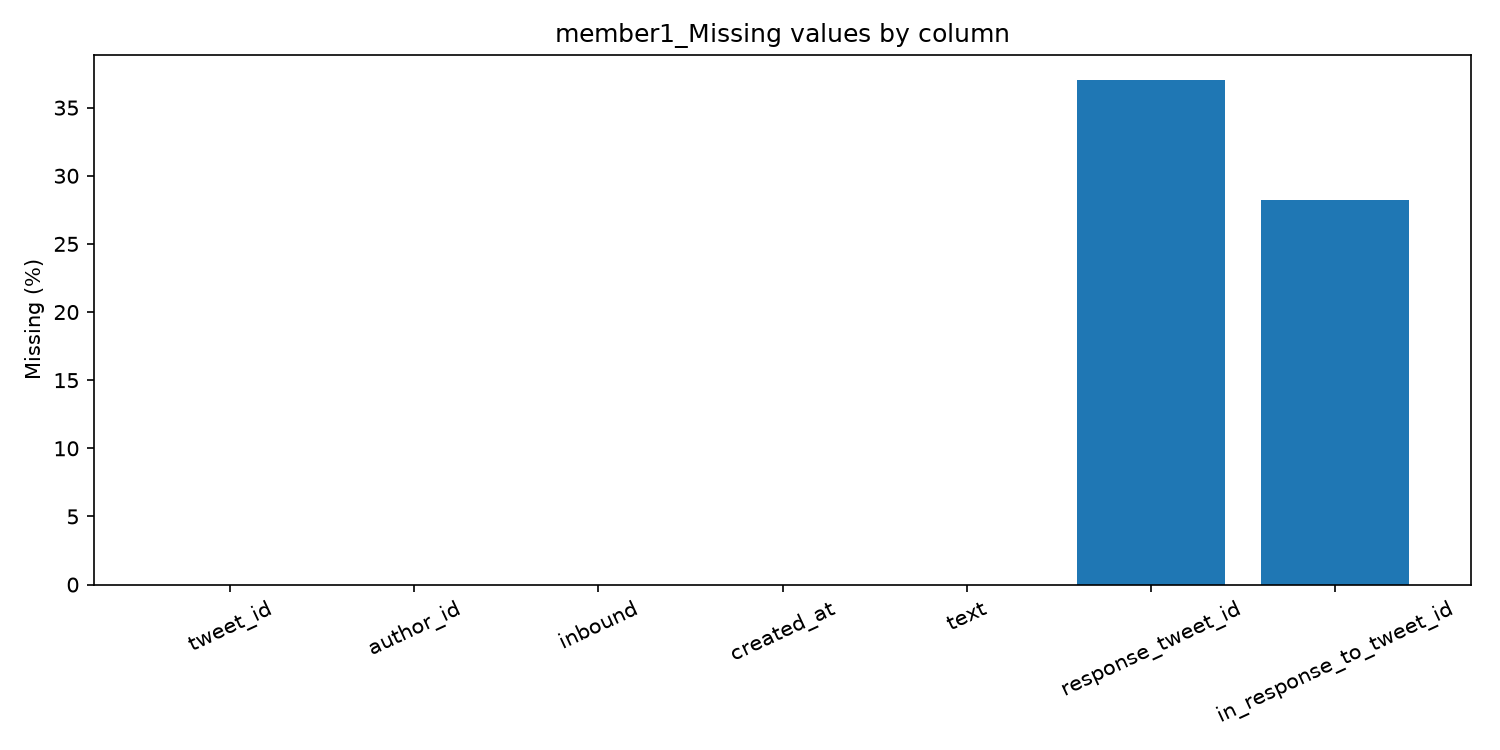

Data behind this chart, as committed beside it:
column, missing_count, missing_percentage, total_rows
tweet_id, 0, 0.0, 1406546
author_id, 0, 0.0, 1406546
inbound, 0, 0.0, 1406546
created_at, 0, 0.0, 1406546
text, 0, 0.0, 1406546
response_tweet_id, 521087, 37.05, 1406546
in_response_to_tweet_id, 396943, 28.22, 1406546
